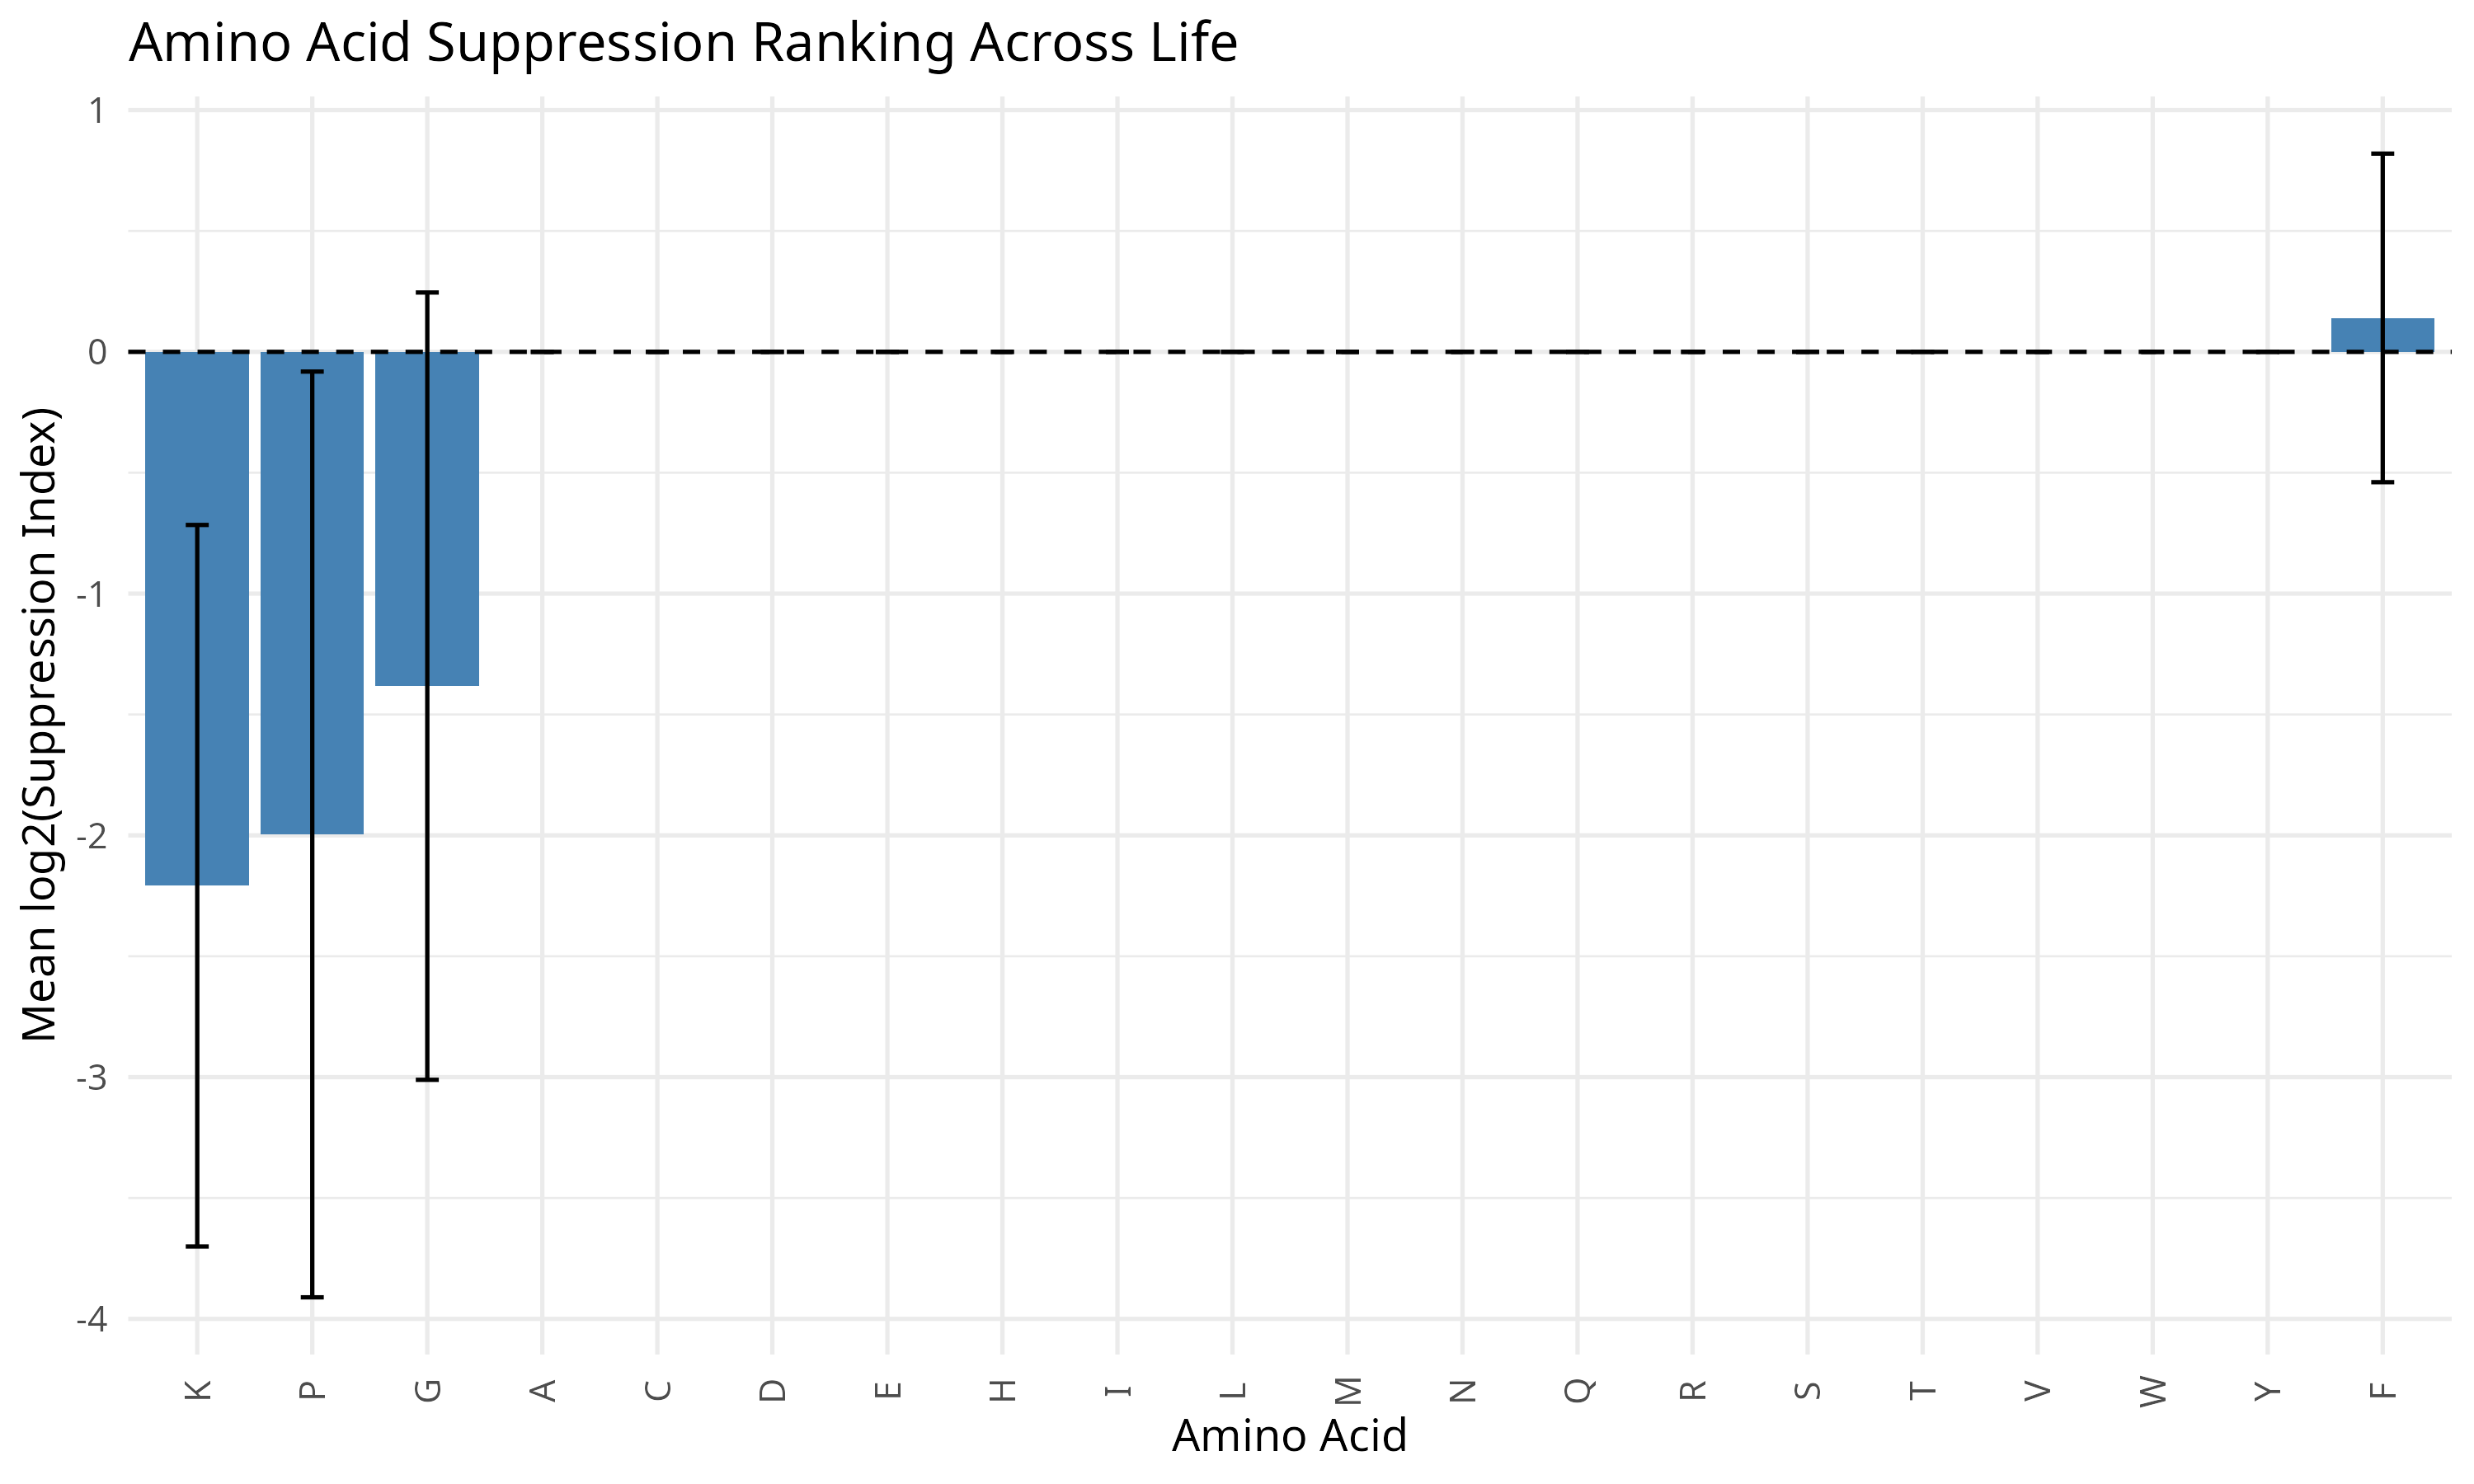

The script that saved this image:
#!/usr/bin/env Rscript

suppressPackageStartupMessages({
  library(dplyr)
  library(readr)
  library(ggplot2)
  library(purrr)
})

args <- commandArgs(trailingOnly = TRUE)

if (length(args) < 1) {
  cat("Usage:\n")
  cat("Rscript Figure_SuppressionIndex_AA_Ranking.R <results_root>\n")
  quit(save="no", status=1)
}

results_root <- args[1]
domains <- c("eukaryotes", "prokaryotes", "archea", "viruses")

# ==============================
# SAFE READER
# ==============================

safe_read <- function(f, domain_name){
  read_tsv(f, col_types = cols(.default = col_character()), progress = FALSE) %>%
    select(species, aa, obs_risky, random_expected_risky_count) %>%
    mutate(
      obs_risky = as.numeric(obs_risky),
      random_expected_risky_count = as.numeric(random_expected_risky_count),
      domain = domain_name
    ) %>%
    filter(!is.na(obs_risky))
}

# ==============================
# LOAD DATA
# ==============================

all_data <- map_dfr(domains, function(dm){

  runs_files <- list.files(
    file.path(results_root, dm),
    pattern="\\.runs\\.tsv$",
    recursive=TRUE,
    full.names=TRUE
  )

  map_dfr(runs_files, ~safe_read(.x, dm))
})

# ==============================
# SPECIES × AA SUPPRESSION INDEX
# ==============================

species_aa_si <- all_data %>%
  group_by(domain, species, aa) %>%
  summarise(
    obs = sum(obs_risky),
    exp = sum(random_expected_risky_count, na.rm=TRUE),
    .groups="drop"
  ) %>%
  mutate(
    SI = (obs + 1) / (exp + 1),
    log2SI = log2(SI)
  )

# ==============================
# AA-LEVEL SUMMARY
# ==============================

aa_summary <- species_aa_si %>%
  group_by(aa) %>%
  summarise(
    mean_log2SI = mean(log2SI, na.rm=TRUE),
    sd_log2SI = sd(log2SI, na.rm=TRUE),
    .groups="drop"
  ) %>%
  arrange(mean_log2SI)

# ==============================
# PLOT
# ==============================

p <- ggplot(aa_summary,
            aes(x=reorder(aa, mean_log2SI),
                y=mean_log2SI)) +
  geom_col(fill="steelblue") +
  geom_errorbar(aes(ymin=mean_log2SI - sd_log2SI,
                    ymax=mean_log2SI + sd_log2SI),
                width=0.2) +
  geom_hline(yintercept=0, linetype="dashed") +
  theme_minimal(base_size=13) +
  labs(title="Amino Acid Suppression Ranking Across Life",
       x="Amino Acid",
       y="Mean log2(Suppression Index)") +
  theme(axis.text.x = element_text(angle=90, vjust=0.5))

ggsave("Figure_SuppressionIndex_AA_Ranking.png",
       p,
       width=10,
       height=6,
       dpi=300)

cat("DONE. Saved as Figure_SuppressionIndex_AA_Ranking.png\n")
